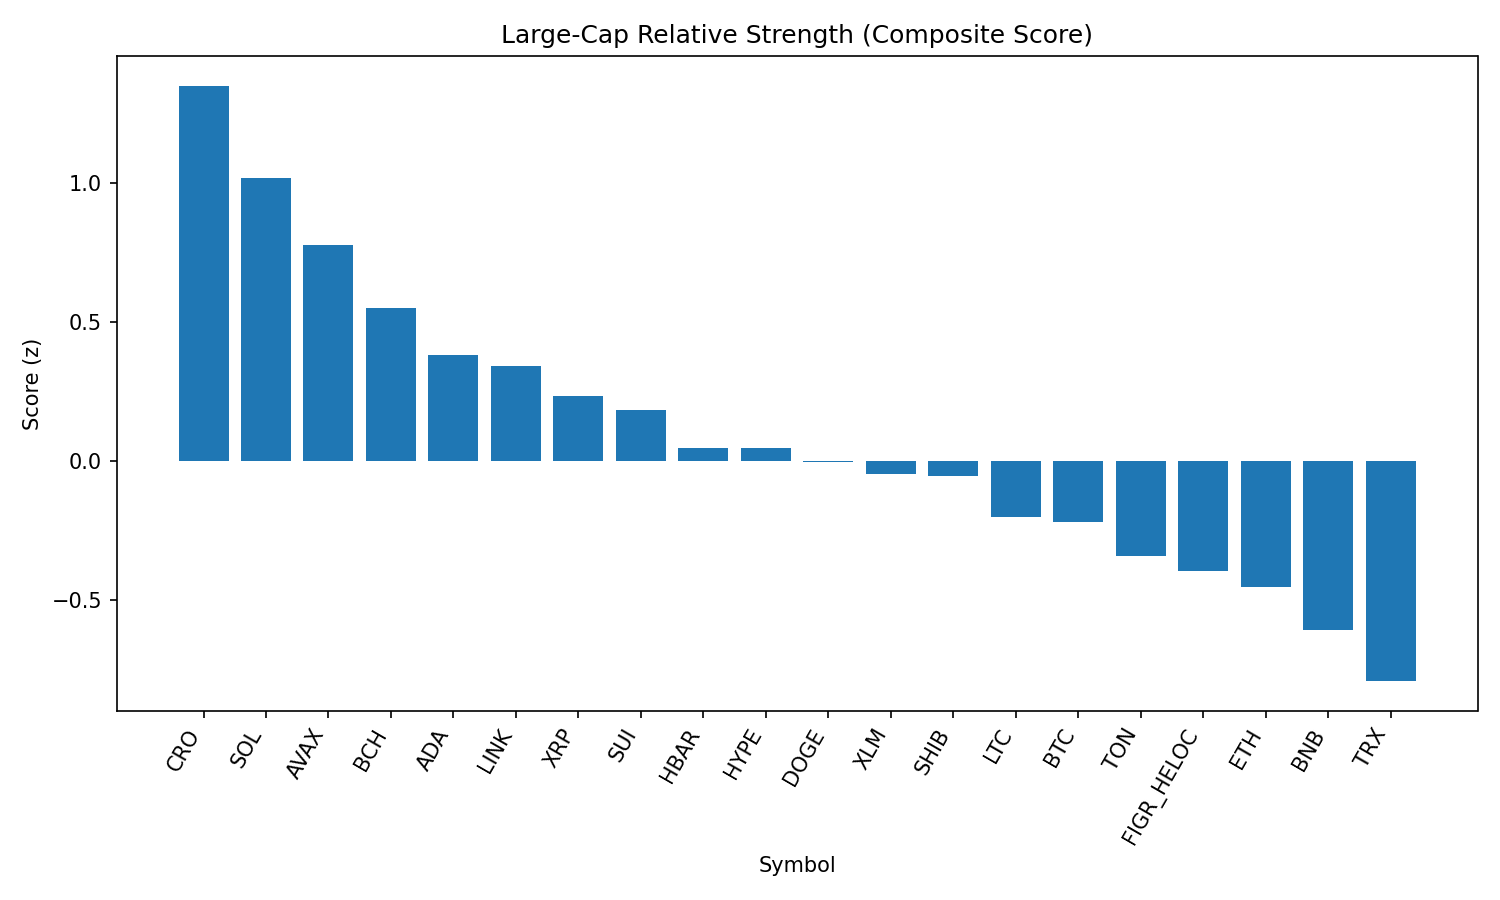

The file beside this chart, header and first rows:
rank, name, symbol, price, pct_1h, pct_24h, pct_7d, pct_1h_vs_btc, pct_24h_vs_btc, pct_7d_vs_btc, market_cap_rank, market_cap, volume_usd, score
1, Cronos, CRO, 0.2637, 1.922, -1.133, 26.09, 1.812, -3.461, 26.37, 26, 8852014092, 234465034, 1.349
2, Solana, SOL, 208.4, 0.7057, 6.245, 6.056, 0.5966, 3.917, 6.336, 6, 112640755641, 8639664210, 1.018
3, Avalanche, AVAX, 24.43, 0.5522, 6.427, 1.187, 0.443, 4.099, 1.466, 23, 10308554905, 737569809, 0.7759
4, Bitcoin Cash, BCH, 581.7, -0.1879, 7.648, 7.595, -0.2971, 5.32, 7.874, 22, 11584502911, 419520987, 0.5487
5, Cardano, ADA, 0.8327, 0.5422, 4.866, -3.992, 0.4331, 2.539, -3.713, 11, 30388866965, 1488203122, 0.3803
6, Chainlink, LINK, 23.54, 0.4424, 5.176, -4.281, 0.3333, 2.848, -4.002, 13, 15962421935, 1161415729, 0.3409
7, XRP, XRP, 2.85, 0.6002, 3.881, -5.734, 0.4911, 1.553, -5.455, 3, 169759991881, 7742518067, 0.2352
8, Sui, SUI, 3.31, 0.3363, 4.718, -4.256, 0.2272, 2.391, -3.977, 19, 11823509700, 1046966861, 0.1832
9, Hedera, HBAR, 0.2202, 0.6942, 2.954, -9.422, 0.5851, 0.6263, -9.143, 25, 9335631210, 267990547, 0.04825
10, Hyperliquid, HYPE, 44.74, 0.3347, 4.745, -9.285, 0.2256, 2.417, -9.006, 18, 12106548395, 318128379, 0.04816
11, Dogecoin, DOGE, 0.2148, 0.3511, 3.046, -1.79, 0.2419, 0.7189, -1.511, 9, 32376443661, 1996139280, -0.002278
12, Stellar, XLM, 0.3659, 0.3434, 3.846, -7.736, 0.2342, 1.518, -7.457, 21, 11604077711, 298394829, -0.04595
13, Shiba Inu, SHIB, 1.243e-05, 0.1654, 3.548, -1.043, 0.05628, 1.22, -0.7643, 31, 7323712447, 207591237, -0.05494
14, Litecoin, LTC, 111.6, 0.00205, 3.555, -1.712, -0.1071, 1.227, -1.433, 28, 8510088226, 583597246, -0.2025
15, Bitcoin, BTC, 111140, 0.1091, 2.328, -0.2791, 0.0, 0.0, 0.0, 1, 2212738794927, 51594681710, -0.2181
16, Toncoin, TON, 3.17, -0.005066, 2.436, -0.03394, -0.1142, 0.1084, 0.2452, 29, 8151277352, 130771561, -0.3417
17, Figure Heloc, FIGR_HELOC, 1.007, 0.0, 1.898, 1.041, -0.1091, -0.4293, 1.32, 17, 12256109808, 13855609, -0.3942
18, Ethereum, ETH, 4331, 0.3088, 0.8156, -5.781, 0.1996, -1.512, -5.502, 2, 522594364671, 33359179185, -0.4527
19, BNB, BNB, 852.1, 0.02337, 0.8084, -1.171, -0.08575, -1.519, -0.8915, 5, 118605865600, 1347136232, -0.6064
20, TRON, TRX, 0.3379, -0.04331, 0.4739, -3.983, -0.1524, -1.854, -3.703, 10, 31985452378, 889073770, -0.7905
21, World Liberty Financial, WLFI, 0.229, -0.8185, -3.132, 0.0, -0.9276, -5.459, 0.2791, 33, 6282592675, 1566084763, -1.878
